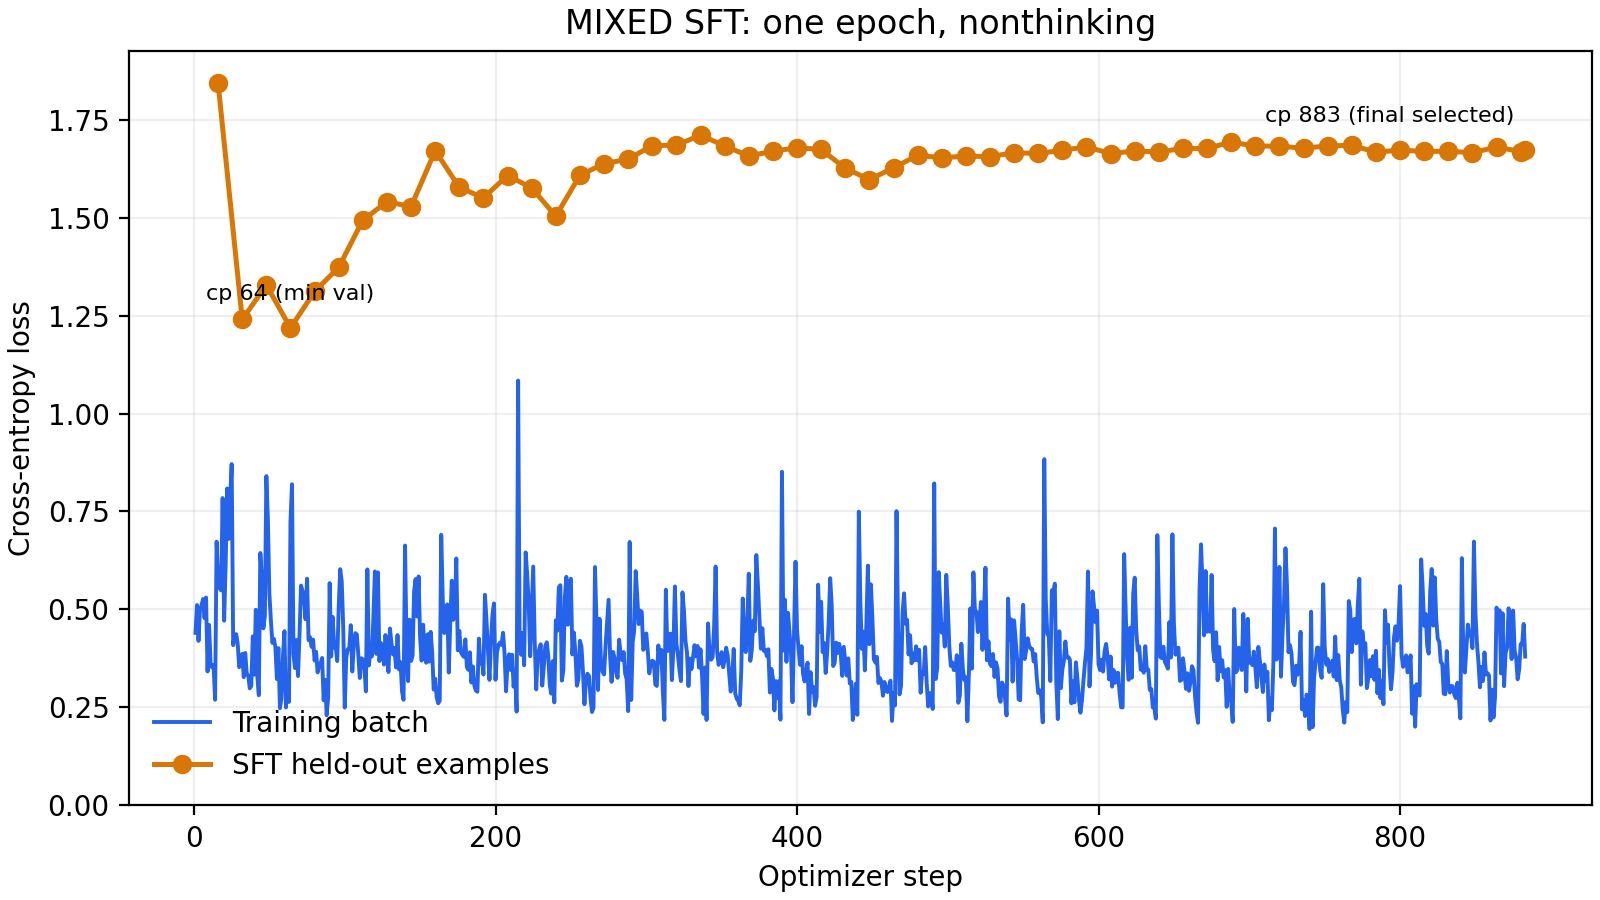

The data file committed next to this chart (first rows):
step, epoch, loss, eval_loss, learning_rate
1, 0.001133, 0.4399, , 3.7037037037037037e-06
2, 0.002265, 0.5108, , 7.4074074074074075e-06
3, 0.003398, 0.4194, , 1.1111111111111112e-05
4, 0.00453, 0.5002, , 1.4814814814814815e-05
5, 0.005663, 0.5102, , 1.8518518518518518e-05
6, 0.006795, 0.5263, , 2.2222222222222223e-05
7, 0.007928, 0.4774, , 2.5925925925925925e-05
8, 0.00906, 0.5301, , 2.962962962962963e-05
9, 0.01019, 0.3413, , 3.3333333333333335e-05
10, 0.01133, 0.4601, , 3.7037037037037037e-05
11, 0.01246, 0.3625, , 4.074074074074074e-05
12, 0.01359, 0.3516, , 4.4444444444444447e-05
13, 0.01472, 0.3575, , 4.814814814814815e-05
14, 0.01586, 0.269, , 5.185185185185185e-05
15, 0.01699, 0.6728, , 5.555555555555556e-05
16, 0.01812, 0.5781, , 5.925925925925926e-05
16, 0.01812, , 1.843, 
17, 0.01925, 0.5545, , 6.296296296296296e-05
18, 0.02039, 0.5483, , 6.666666666666667e-05
19, 0.02152, 0.7841, , 7.037037037037038e-05
20, 0.02265, 0.4711, , 7.407407407407407e-05
21, 0.02378, 0.6132, , 7.777777777777778e-05
22, 0.02492, 0.8086, , 8.148148148148148e-05
23, 0.02605, 0.6798, , 8.518518518518518e-05
24, 0.02718, 0.7867, , 8.888888888888889e-05
25, 0.02831, 0.871, , 9.25925925925926e-05
26, 0.02945, 0.4084, , 9.62962962962963e-05
27, 0.03058, 0.4362, , 0.0001
28, 0.03171, 0.4365, , 9.999966326230311e-05
29, 0.03284, 0.4118, , 9.999865305374811e-05
30, 0.03398, 0.3522, , 9.999696938794204e-05
31, 0.03511, 0.3627, , 9.999461228756304e-05
32, 0.03624, 0.3861, , 9.999158178436007e-05
32, 0.03624, , 1.24, 
33, 0.03737, 0.3268, , 9.998787791915254e-05
34, 0.03851, 0.3885, , 9.998350074182968e-05
35, 0.03964, 0.3348, , 9.997845031134992e-05
36, 0.04077, 0.3312, , 9.997272669574008e-05
37, 0.0419, 0.2983, , 9.996632997209443e-05
38, 0.04304, 0.3042, , 9.995926022657371e-05
39, 0.04417, 0.4308, , 9.99515175544039e-05
40, 0.0453, 0.3333, , 9.994310205987497e-05
41, 0.04643, 0.4988, , 9.993401385633952e-05
42, 0.04757, 0.33, , 9.992425306621115e-05
43, 0.0487, 0.2805, , 9.991381982096292e-05
44, 0.04983, 0.6438, , 9.99027142611255e-05
45, 0.05096, 0.5835, , 9.989093653628531e-05
46, 0.0521, 0.4514, , 9.987848680508254e-05
47, 0.05323, 0.4824, , 9.986536523520889e-05
48, 0.05436, 0.8403, , 9.985157200340549e-05
48, 0.05436, , 1.328, 
49, 0.05549, 0.7303, , 9.983710729546037e-05
50, 0.05663, 0.5401, , 9.982197130620603e-05
51, 0.05776, 0.472, , 9.98061642395168e-05
52, 0.05889, 0.4143, , 9.978968630830607e-05
53, 0.06002, 0.4246, , 9.977253773452349e-05
54, 0.06116, 0.4034, , 9.97547187491519e-05
55, 0.06229, 0.3219, , 9.973622959220425e-05
56, 0.06342, 0.4008, , 9.971707051272041e-05
57, 0.06455, 0.2476, , 9.969724176876373e-05
... 879 more rows
